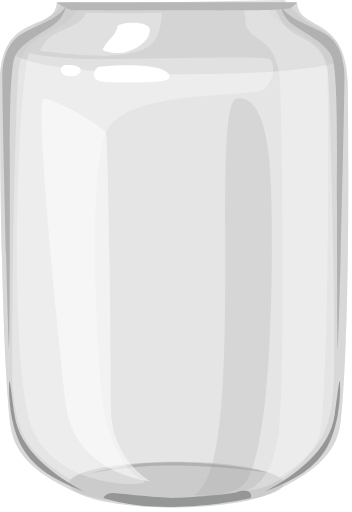
t = 0.00 s
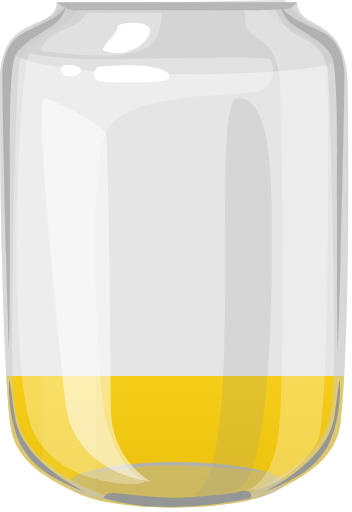
t = 0.65 s
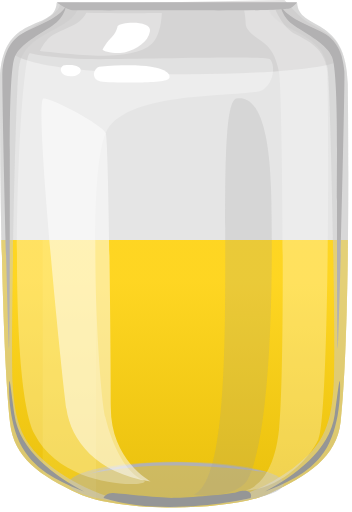
t = 1.30 s
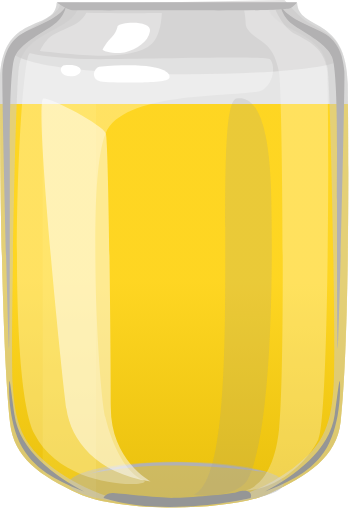
t = 1.95 s
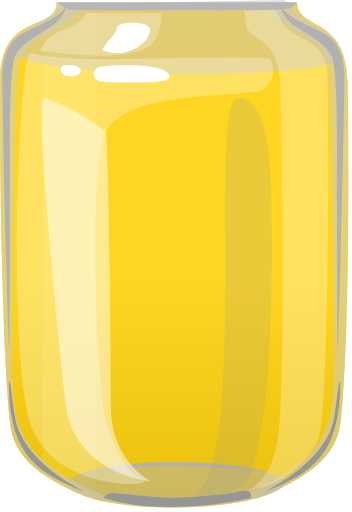
t = 2.60 s

The animated SVG that drew these frames (rendered in a browser with its animation timeline set to each time). Animation: 4 SMIL elements (animate=4); one cycle of 2.60 s.

<svg width="66" height="96" viewBox="0 0 66 96" fill="none" xmlns="http://www.w3.org/2000/svg">
<defs>
  <linearGradient id="pineappleJuiceGradient" x1="33" y1="-6" x2="33" y2="101" gradientUnits="userSpaceOnUse">
    <stop offset="0" stop-color="#FFD51A"/>
    <stop offset="0.55" stop-color="#FFD51A"/>
    <stop offset="1" stop-color="#E6BB00"/>
  </linearGradient>
  <clipPath id="glassFullClip">
    <path d="M10.6382 0.515625C10.3771 6.24181 -0.138717 1.86782 0.00138758 15.7722C0.0356176 19.1281 0.0029805 61.9118 1.89041 79.3149C2.59889 85.8489 7.58693 89.2357 14.6924 92.5305C22.2517 96.0356 42.9506 96.0356 50.5098 92.5305C57.7204 89.1873 63.1431 85.7267 63.8619 79.0975C65.7684 61.5198 65.2606 19.1138 65.2009 15.7722C64.9652 2.66771 55.9412 5.89027 55.6969 0.515625C38.0103 0.515625 28.3248 0.515625 10.6382 0.515625Z"/>
  </clipPath>
</defs>

<path opacity="0.5" fill-rule="evenodd" clip-rule="evenodd" d="M10.6382 0.515625C10.3771 6.24181 -0.138717 1.86782 0.00138758 15.7722C0.0356176 19.1281 0.0029805 61.9118 1.89041 79.3149C2.59889 85.8489 7.58693 89.2357 14.6924 92.5305C22.2517 96.0356 42.9506 96.0356 50.5098 92.5305C57.7204 89.1873 63.1431 85.7267 63.8619 79.0975C65.7684 61.5198 65.2606 19.1138 65.2009 15.7722C64.9652 2.66771 55.9412 5.89027 55.6969 0.515625C38.0103 0.515625 28.3248 0.515625 10.6382 0.515625Z" fill="#CBCBCB"/>

<g clip-path="url(#glassFullClip)">
  <rect x="-4" y="96" width="74" height="0" fill="url(#pineappleJuiceGradient)" opacity="0.96">
    <animate attributeName="y" from="96" to="-6" dur="2.6s" begin="0s" fill="freeze" calcMode="spline" keySplines="0.42 0 0.2 1"/>
    <animate attributeName="height" from="0" to="108" dur="2.6s" begin="0s" fill="freeze" calcMode="spline" keySplines="0.42 0 0.2 1"/>
  </rect>
  <rect x="8" y="-6" width="10" height="108" fill="#FFE86A" opacity="0.18">
    <animate attributeName="y" from="96" to="-6" dur="2.6s" begin="0s" fill="freeze" calcMode="spline" keySplines="0.42 0 0.2 1"/>
    <animate attributeName="height" from="0" to="108" dur="2.6s" begin="0s" fill="freeze" calcMode="spline" keySplines="0.42 0 0.2 1"/>
  </rect>
</g>

<path opacity="0.5" d="M33.0549 94.6894C44.1783 94.6894 53.1957 92.8772 53.1957 90.6416C53.1957 88.406 44.1783 86.5938 33.0549 86.5938C21.9314 86.5938 12.9141 88.406 12.9141 90.6416C12.9141 92.8772 21.9314 94.6894 33.0549 94.6894Z" fill="#B2B1B2"/>
<path fill-rule="evenodd" clip-rule="evenodd" d="M16.6875 88.8323C16.6875 88.8323 24.5445 87.0341 34.0453 87.3023C43.5453 87.5697 50.4009 88.6013 50.4009 88.6013C50.4009 88.6013 31.7447 84.1012 16.6875 88.8323Z" fill="#B2B1B2"/>
<path opacity="0.5" fill-rule="evenodd" clip-rule="evenodd" d="M11.1975 0.820517C11.332 3.30906 2.21644 6.16501 1.84707 8.77813C0.870323 15.6803 64.4753 14.8757 64.1577 10.7334C63.8298 6.45624 58.7581 5.10325 56.9216 3.59791C55.0852 2.09256 53.3673 0 53.3673 0L11.1975 0.820517Z" fill="#C5C4C4"/>
<path opacity="0.5" fill-rule="evenodd" clip-rule="evenodd" d="M31.5547 95.1516C38.9619 95.2428 46.549 94.3691 50.5166 92.5305C57.7271 89.1873 63.1498 85.7267 63.8687 79.0975C65.7752 61.5198 65.2673 19.1138 65.2076 15.7722C64.972 2.66771 55.948 5.89027 55.7036 0.515625H50.2395C50.2658 0.76559 50.3167 1.02825 50.3987 1.30599C50.3987 1.30599 49.9386 2.97877 54.0852 5.17608C58.2318 7.37419 60.8325 8.75812 61.4248 12.8266C62.0171 16.8943 62.9811 64.7971 62.5767 71.877C62.1723 78.9578 61.0626 83.3588 54.8757 87.8208C48.6888 92.2821 41.6056 94.7937 34.0161 94.6651C32.8881 94.6461 32.088 94.8302 31.5547 95.1516Z" fill="#CBCBCB"/>
<path opacity="0.5" fill-rule="evenodd" clip-rule="evenodd" d="M10.6382 0.515625C10.3771 6.24181 -0.138717 1.86782 0.00138758 15.7722C0.0356176 19.1281 0.0029805 61.9118 1.89041 79.3149C2.59889 85.8489 7.58693 89.2357 14.6925 92.5305C18.613 94.3485 26.0688 95.223 33.3916 95.1547C32.8583 94.831 32.0566 94.6461 30.9255 94.6651C23.3351 94.7937 16.2527 92.2821 10.0658 87.8208C3.87894 83.3596 2.77005 78.9578 2.36486 71.877C1.96047 64.7963 2.92448 16.8943 3.51674 12.8266C4.10899 8.75892 6.70968 7.37419 10.8563 5.17608C15.0029 2.97798 14.5428 1.30599 14.5428 1.30599C14.6248 1.02904 14.6765 0.76559 14.702 0.515625H10.6382Z" fill="#CBCBCB"/>
<path opacity="0.29" fill-rule="evenodd" clip-rule="evenodd" d="M5.67459 9.98388C5.67459 9.98388 10.0449 11.098 18.7855 11.098C27.5261 11.098 49.7995 10.4275 50.6163 11.098C51.4322 11.7686 51.7363 15.13 49.3267 16.8075C46.917 18.4851 23.4281 16.4988 19.8172 24.9715C16.2063 33.4433 18.4058 72.6537 19.7527 78.2434C21.0996 83.8338 23.7321 88.7816 26.7866 90.0012C29.8402 91.2201 12.0804 92.4461 6.46188 81.3929C0.843374 70.3397 3.72825 8.72453 5.67459 9.98388Z" fill="white"/>
<path opacity="0.28" fill-rule="evenodd" clip-rule="evenodd" d="M16.1764 2.375C16.1764 2.375 15.698 3.41454 14.7427 4.1073C13.7867 4.80006 11.6143 5.62296 10.007 6.51093C8.39903 7.3989 7.48438 9.57479 7.48438 9.57479C7.48438 9.57479 15.612 10.5183 19.3487 10.4747C23.0853 10.431 26.6222 9.93347 28.473 8.2218C30.3238 6.51093 30.3421 2.45912 30.3421 2.45912C30.3421 2.45912 22.911 2.50514 16.1764 2.375Z" fill="white"/>
<path fill-rule="evenodd" clip-rule="evenodd" d="M22.0632 4.89341C22.0632 4.89341 21.826 6.17974 20.9838 6.94075C20.1416 7.70175 19.3797 8.98729 19.2468 9.27693C19.1139 9.56578 21.8785 10.3006 23.6689 9.74988C25.4592 9.19837 27.7669 7.96521 28.1188 5.83931C28.4706 3.71263 22.5631 4.05385 22.0632 4.89341Z" fill="white"/>
<path fill-rule="evenodd" clip-rule="evenodd" d="M18.6097 12.5304C17.2946 13.0311 17.1625 15.0253 18.9002 15.2618C20.638 15.4983 30.8266 15.7823 31.6434 14.7738C32.4593 13.7652 30.306 11.4298 18.6097 12.5304Z" fill="white"/>
<path fill-rule="evenodd" clip-rule="evenodd" d="M11.8396 12.2698C10.8198 13.0046 11.5832 14.4742 13.6633 14.2901C15.7426 14.1068 16.0586 11.7191 11.8396 12.2698Z" fill="white"/>
<path opacity="0.5" fill-rule="evenodd" clip-rule="evenodd" d="M28.2505 90.2711C28.2505 90.2711 20.7732 86.3074 20.7732 76.4143C20.7732 66.5212 20.4046 26.4443 19.8259 24.9747C19.2472 23.505 10.0098 18.4883 8.163 18.4883C6.31617 18.4883 11.5884 70.7214 12.4537 76.6238C13.3182 82.5269 17.9297 88.642 28.2505 90.2711Z" fill="white"/>
<path opacity="0.27" fill-rule="evenodd" clip-rule="evenodd" d="M45.8338 91.9639C45.8338 91.9639 51.1482 91.6021 52.3224 80.5028C53.4965 69.4036 52.9457 16.5197 52.3112 13.5281C51.6768 10.5364 50.942 8.96125 48.7306 7.49161C46.5192 6.02198 46.0511 5.27049 46.0447 4.23731C46.0384 3.20412 45.7812 1.94397 45.7812 1.94397L51.6768 1.87891C51.6768 1.87891 52.9743 5.12924 55.3545 6.38859C57.7347 7.64794 60.8934 9.0652 61.3153 13.1599C61.7364 17.2545 61.7587 77.9714 59.7073 82.3391C57.6551 86.7075 51.7285 91.952 45.8338 91.9639Z" fill="white"/>
<path opacity="0.19" fill-rule="evenodd" clip-rule="evenodd" d="M36.3047 92.7223C46.4901 88.8998 39.2206 19.4874 44.3472 18.4875C46.4989 18.0677 50.3223 19.3882 50.8103 35.2621C51.1804 47.2843 51.2369 80.1527 46.5466 89.7235C45.0445 92.789 39.0232 93.3421 36.3047 92.7223Z" fill="#959696"/>
<path fill-rule="evenodd" clip-rule="evenodd" d="M19.3984 93.3774C19.5831 93.0362 20.1698 92.4585 21.0566 92.4585C21.9442 92.4585 30.0082 93.4297 32.5882 93.3512C35.1681 93.2726 43.0936 92.6688 44.3569 92.2752C45.6202 91.8816 46.4895 92.0125 46.8318 92.3275C47.1741 92.6426 47.1216 93.2726 46.9369 93.3774C46.753 93.4821 31.0088 97.1038 19.3984 93.3774Z" fill="#959696"/>
<path fill-rule="evenodd" clip-rule="evenodd" d="M12.3669 1.11328C12.3669 1.11328 12.2029 3.18045 9.79961 4.8207C7.39714 6.46095 3.74407 8.26546 2.75697 10.6929C1.76987 13.1203 1.83516 26.5042 1.83516 29.4569C1.83516 32.4097 1.8678 64.7552 1.70301 65.3781C1.53823 66.0018 0.287642 15.4803 0.452424 13.4139C0.617206 11.3468 1.23175 7.82424 4.3634 6.17368C7.49505 4.52391 11.1155 3.37566 12.3669 1.11328Z" fill="#B2B1B2"/>
<path fill-rule="evenodd" clip-rule="evenodd" d="M52.6562 1.11328C52.6562 1.11328 52.8202 3.18045 55.2227 4.8207C57.6252 6.46095 61.2782 8.26546 62.2653 10.6929C63.2524 13.1203 63.1872 26.5042 63.1872 29.4569C63.1872 32.4097 63.1545 64.7552 63.3193 65.3781C63.4841 66.0018 64.7347 15.4803 64.5699 13.4139C64.4051 11.3468 63.7906 7.82424 60.6589 6.17368C57.5273 4.52312 53.9084 3.37566 52.6562 1.11328Z" fill="#B2B1B2"/>
<path fill-rule="evenodd" clip-rule="evenodd" d="M10.6328 0.410156C10.6328 0.410156 12.5823 1.90995 13.8202 1.93613C15.0572 1.96232 37.0672 1.93613 37.0672 1.93613C37.0672 1.93613 53.5748 2.06707 54.4966 1.49016C55.4185 0.912467 55.6923 0.410156 55.6923 0.410156H10.6328Z" fill="#B8B7B8"/>
<path fill-rule="evenodd" clip-rule="evenodd" d="M15.8158 92.18C10.21 89.1812 3.68718 84.5477 2.71679 77.778C2.19061 74.1039 1.89369 71.217 1.76234 71.4464C1.63099 71.6757 1.41685 79.0905 4.14809 83.847C6.88013 88.6035 11.701 90.4739 15.8158 92.18Z" fill="#959696"/>
<path fill-rule="evenodd" clip-rule="evenodd" d="M49.6562 92.18C55.262 89.1812 61.7848 84.5477 62.7552 77.778C63.2814 74.1039 63.5783 71.217 63.7097 71.4464C63.841 71.6757 64.0552 79.0905 61.3239 83.847C58.5919 88.6035 53.771 90.4739 49.6562 92.18Z" fill="#959696"/>
</svg>
